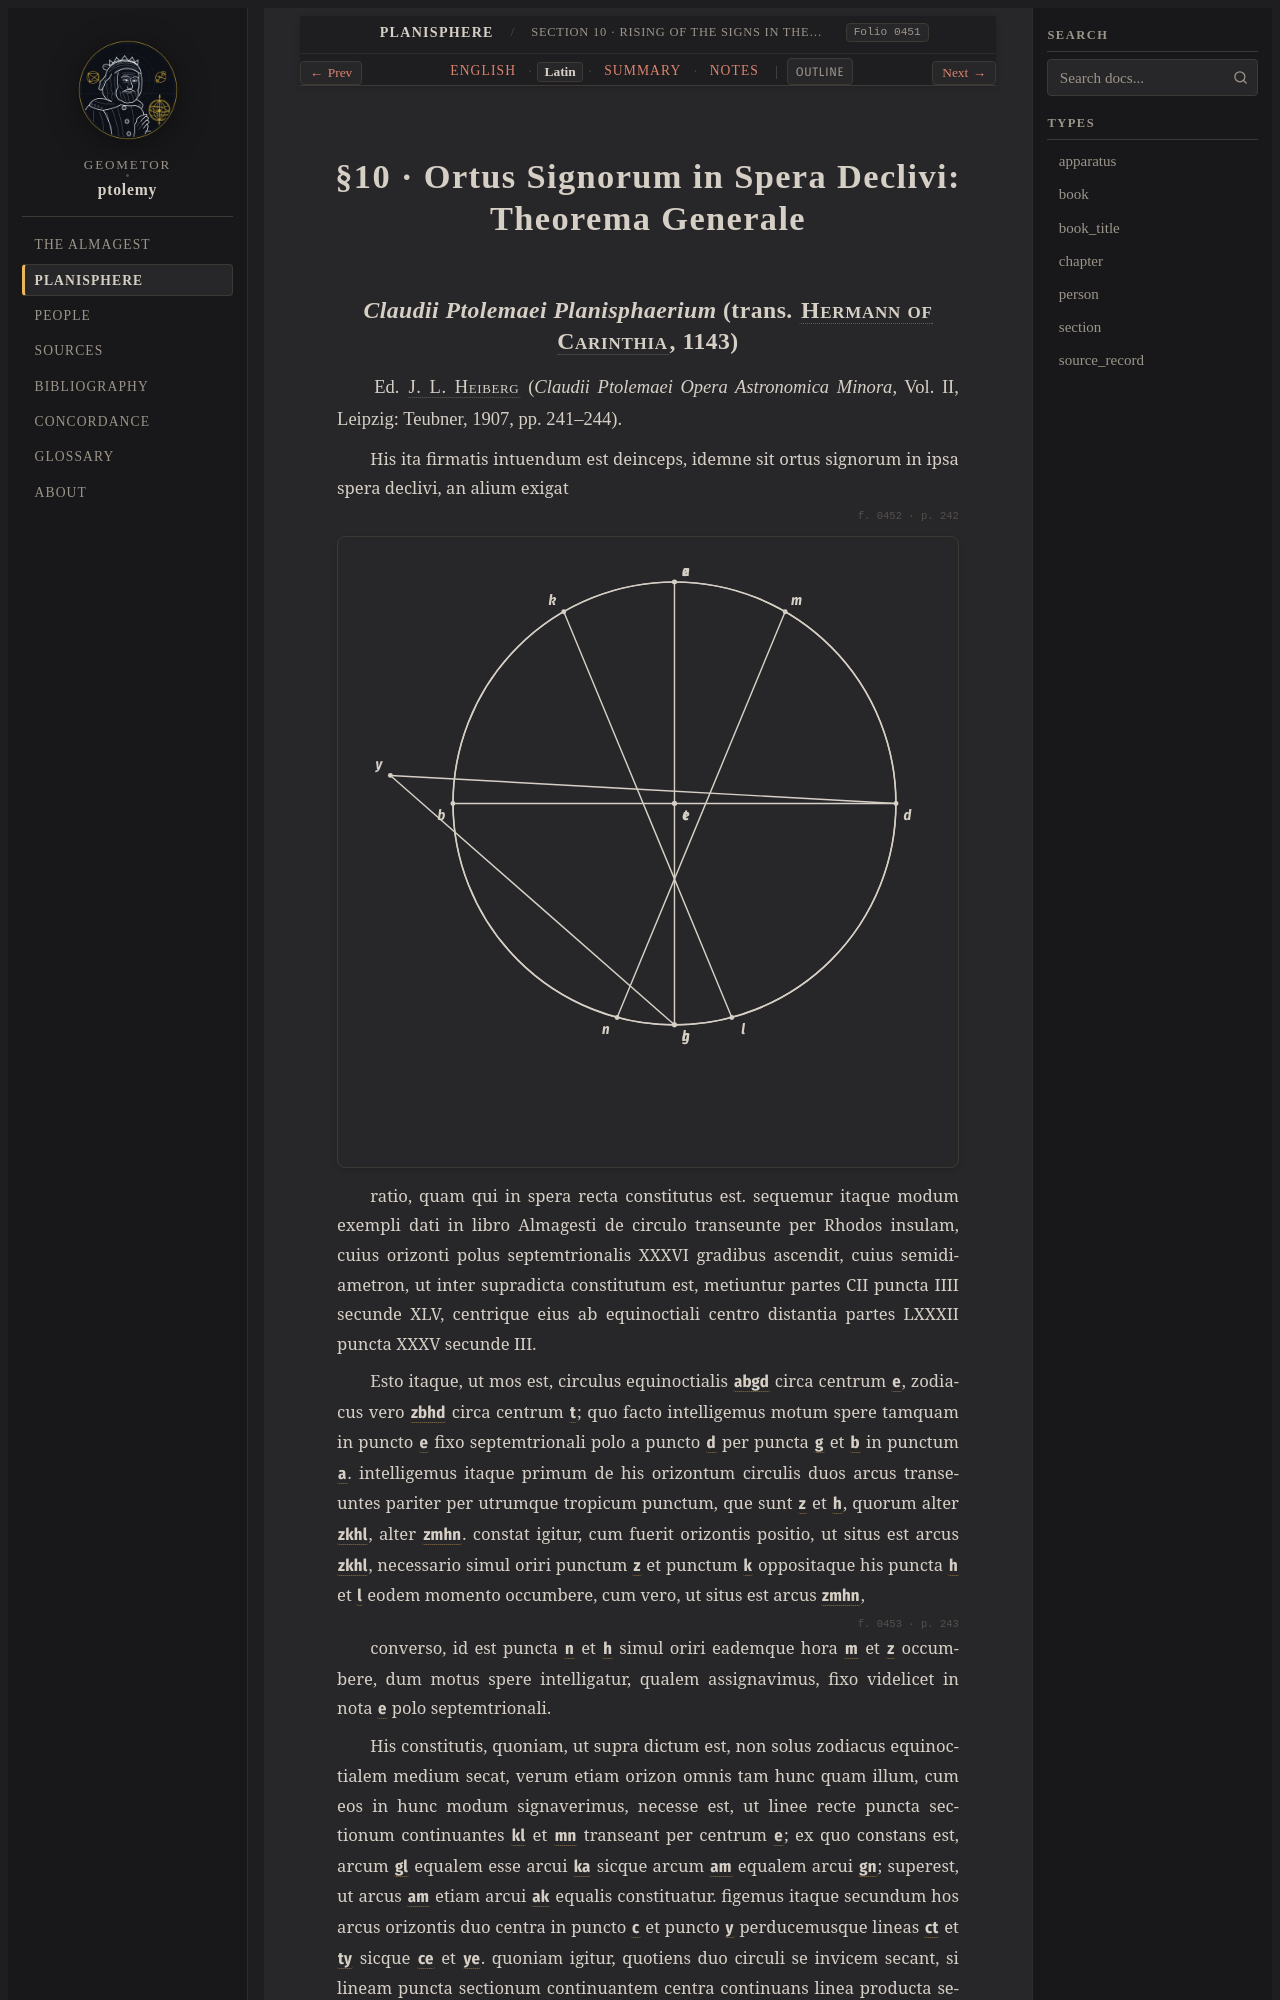

repository: geometor/ptolemy · page: planisphaerium/prop_10/la.html · generator: sphinx

:order: 10
:type: section
:book: Planisphaerium
:title: §10 · Ortus Signorum in Spera Declivi: Theorema Generale
:folio: heiberg_1907_opera_minora_vol2:0451

.. _planisphaerium-prop-10-la:

§10 · Ortus Signorum in Spera Declivi: Theorema Generale
========================================================
